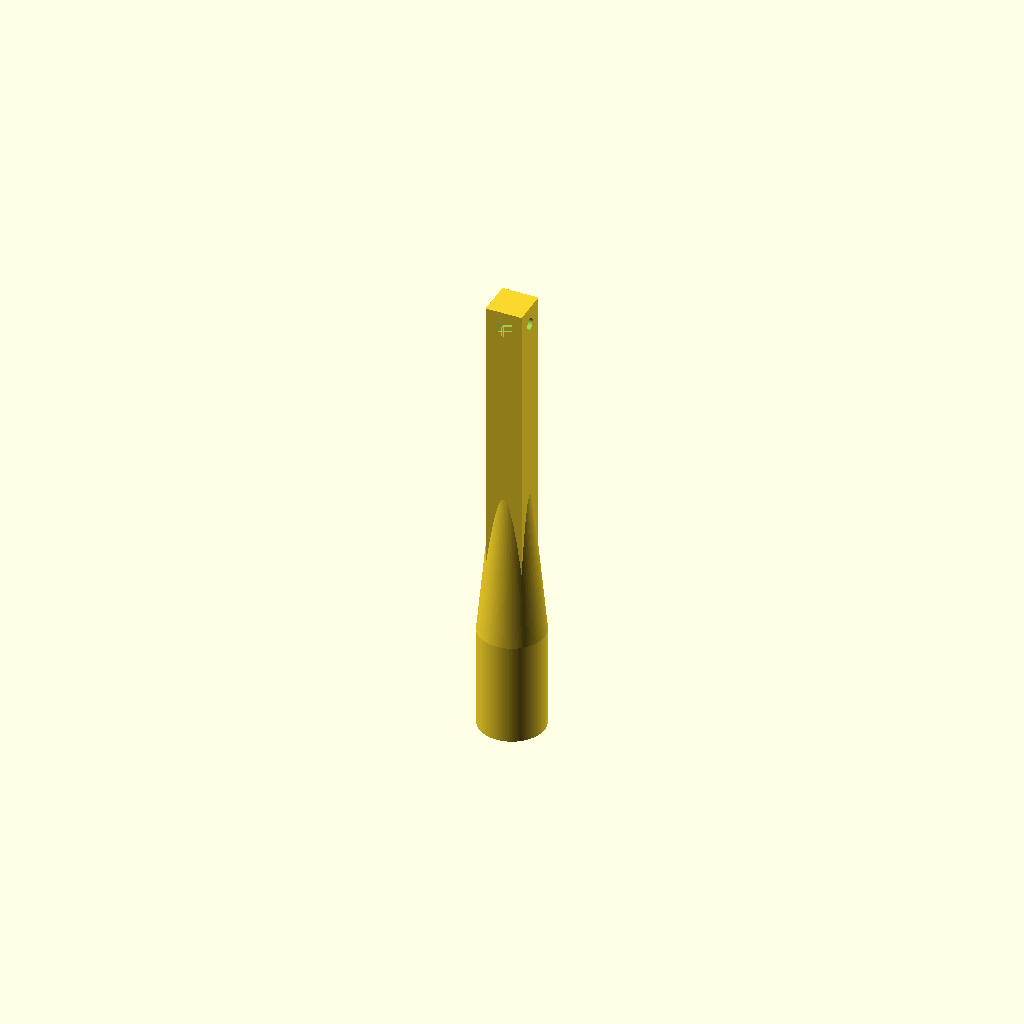
Cell 1 — every parameter at its default value.
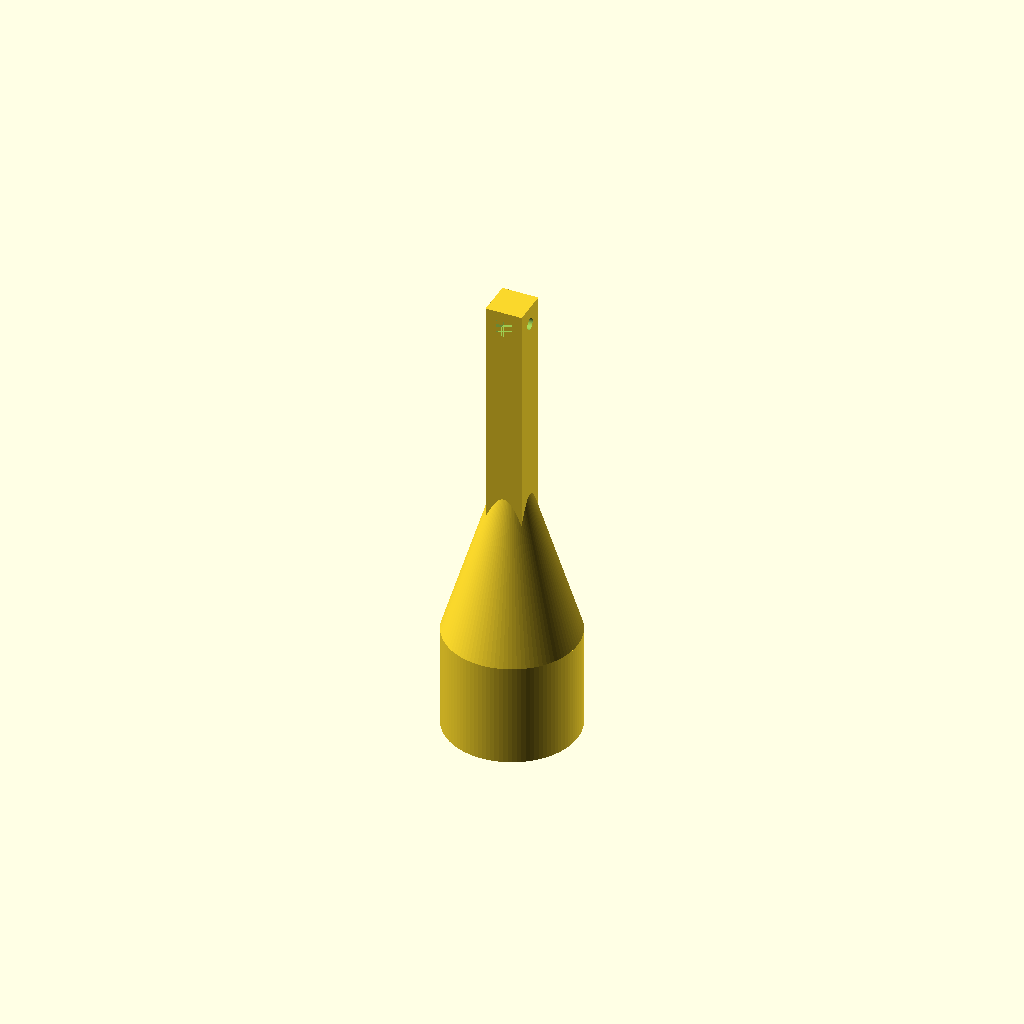
Cell 2: base_dia = 25.4 (everything else at default).
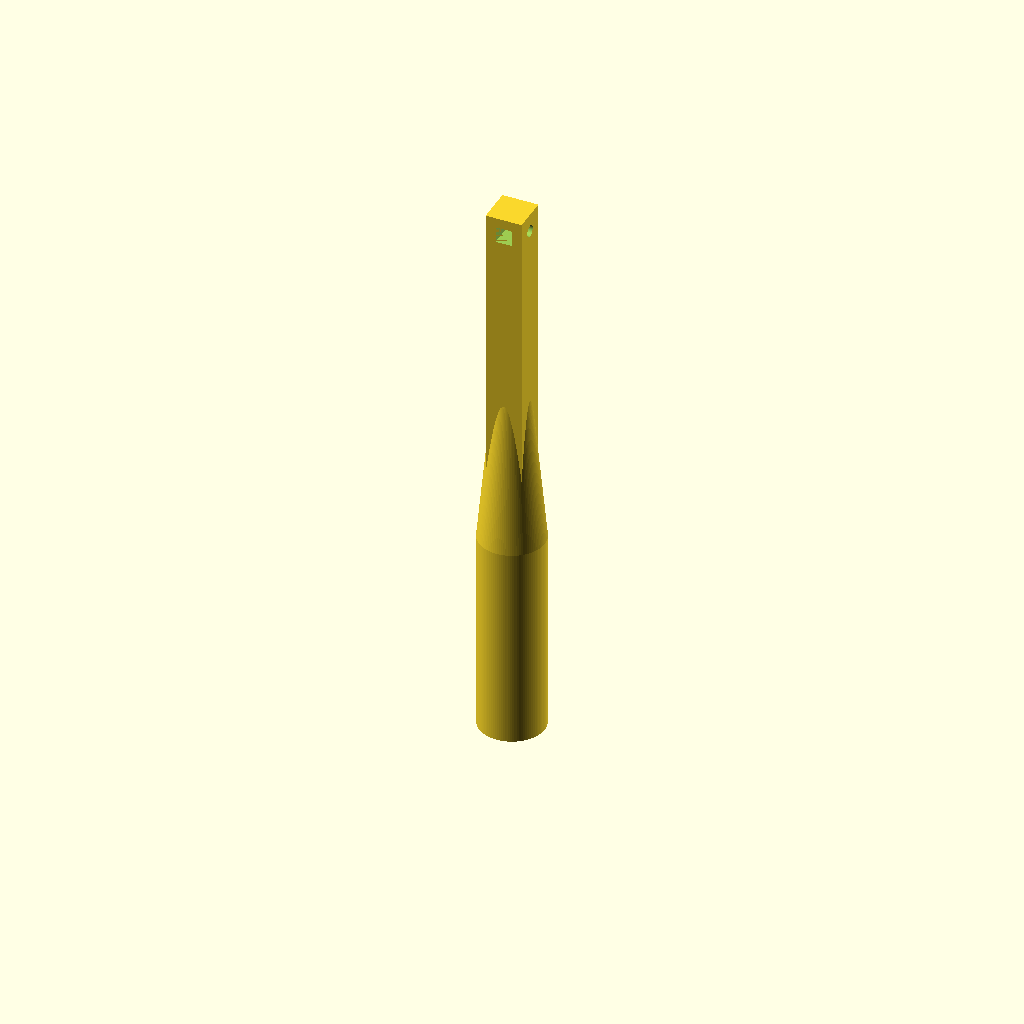
Cell 3: the same model with base_height = 40.
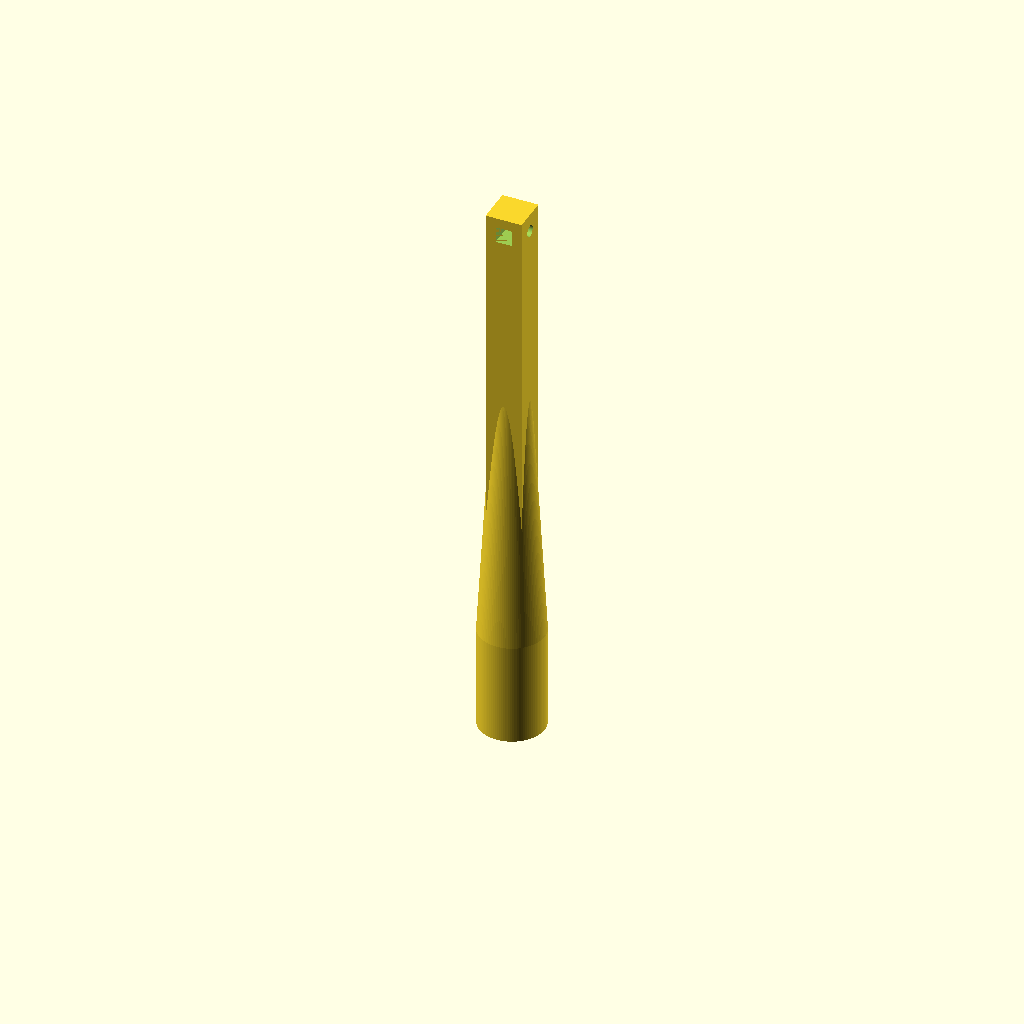
Cell 4: the same model with taper_height = 40.
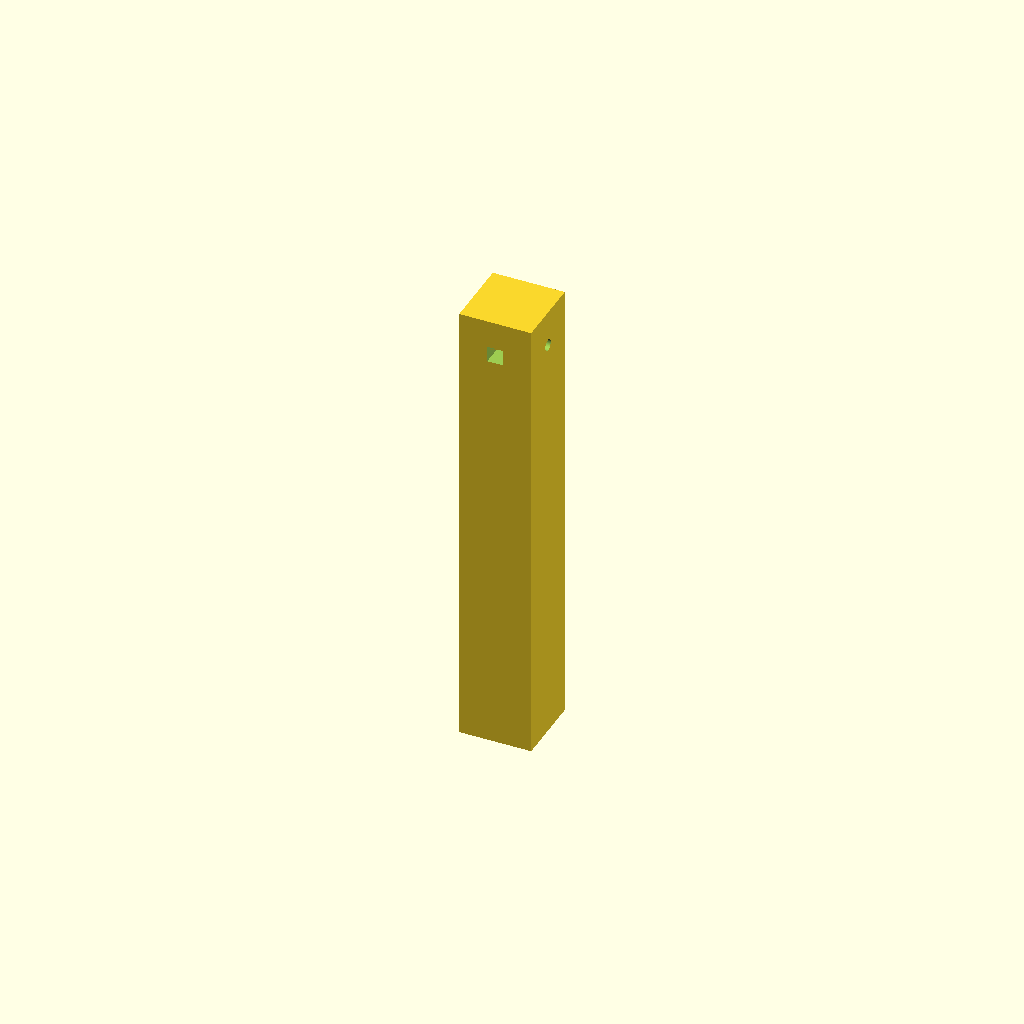
Cell 5: the same model with tip_dia = 14.
All cells are drawn from one camera (rotation 55°, 0°, 25°, orthographic, colour scheme Cornfield), so only the parameter changes between them.
The OpenSCAD source (headpost-holder.scad):
// Gerbil Headpost Holder - Hollowed
// Units: mm

/* [Parameters] */
$fn = 100; 
eps = 0.01;

// Base Dimensions (1/2 inch optical post)
base_dia = 12.7; 
base_height = 20;

// Taper Dimensions
taper_height = 20;

// Tip/Head Dimensions
tip_dia = 7;
tip_height = 50;

// Socket Dimensions
socket_side = 3.1;

// Set Screw Dimensions
screw_dia = 2.2606; 
screw_pos_z = 5; // Distance from the top face to screw center

/* [Hollowing Parameters] */
wall_thickness = 1.5; // Outer wall thickness
solid_top_depth = 15; // Leave top solid for socket and screw strength

// Helper calculation
total_height = base_height + taper_height + tip_height;
taper_dia = sqrt(2 * tip_dia^2);

/* [Rendering] */
difference() {
    // Main Body
    union() {
        cylinder(d = base_dia, h = base_height);
        
        translate([0, 0, base_height])
            cylinder(d1 = base_dia, d2 = tip_dia, h = taper_height+taper_dia);
            
        translate([0, 0, total_height / 2])
            //cylinder(tip_height, d = tip_dia, center=true);
            cube([tip_dia, tip_dia, total_height], center=true);
    }

    // SUBTRACTION 1: Square Headpost Socket
    // We position the cube so it starts at the very top and goes down
    translate([0, 0, total_height - (tip_dia / 2)])
        rotate([90, 0, 0]) // Note: See comment below about this rotation
        cube([socket_side, socket_side, tip_dia + eps], center = true);

    // SUBTRACTION 2: Set Screw Hole
    translate([0, 0, total_height - (tip_dia / 2)])
        rotate([0, 90, 0])
            cylinder(d = screw_dia, h = tip_dia, center = false);
            
    // SUBTRACTION 3: Hollowing Void
    // Leaves bottom open to allow uncured resin/powder to escape
    /*
    translate([0, 0, -0.1])
    union() {
        // Hollow base
        cylinder(d = base_dia - 2 * wall_thickness, h = base_height + 0.2);
        
        // Hollow taper
        translate([0, 0, base_height])
            cylinder(d1 = base_dia - 2 * wall_thickness, d2 = tip_dia - 2 * wall_thickness, h = taper_height + 0.1);
            
        // Hollow tip (stops before the solid top region)
        translate([0, 0, base_height + taper_height])
            cylinder(d = tip_dia - 2 * wall_thickness, h = tip_height - solid_top_depth);
    }
    */

}
Parameter table extracted from the source (name, type, default, range or options):
eps: number, default 0.01
base_dia: number, default 12.7
base_height: number, default 20
taper_height: number, default 20
tip_dia: number, default 7
tip_height: number, default 50
socket_side: number, default 3.1
screw_dia: number, default 2.2606
screw_pos_z: number, default 5
wall_thickness: number, default 1.5
solid_top_depth: number, default 15
